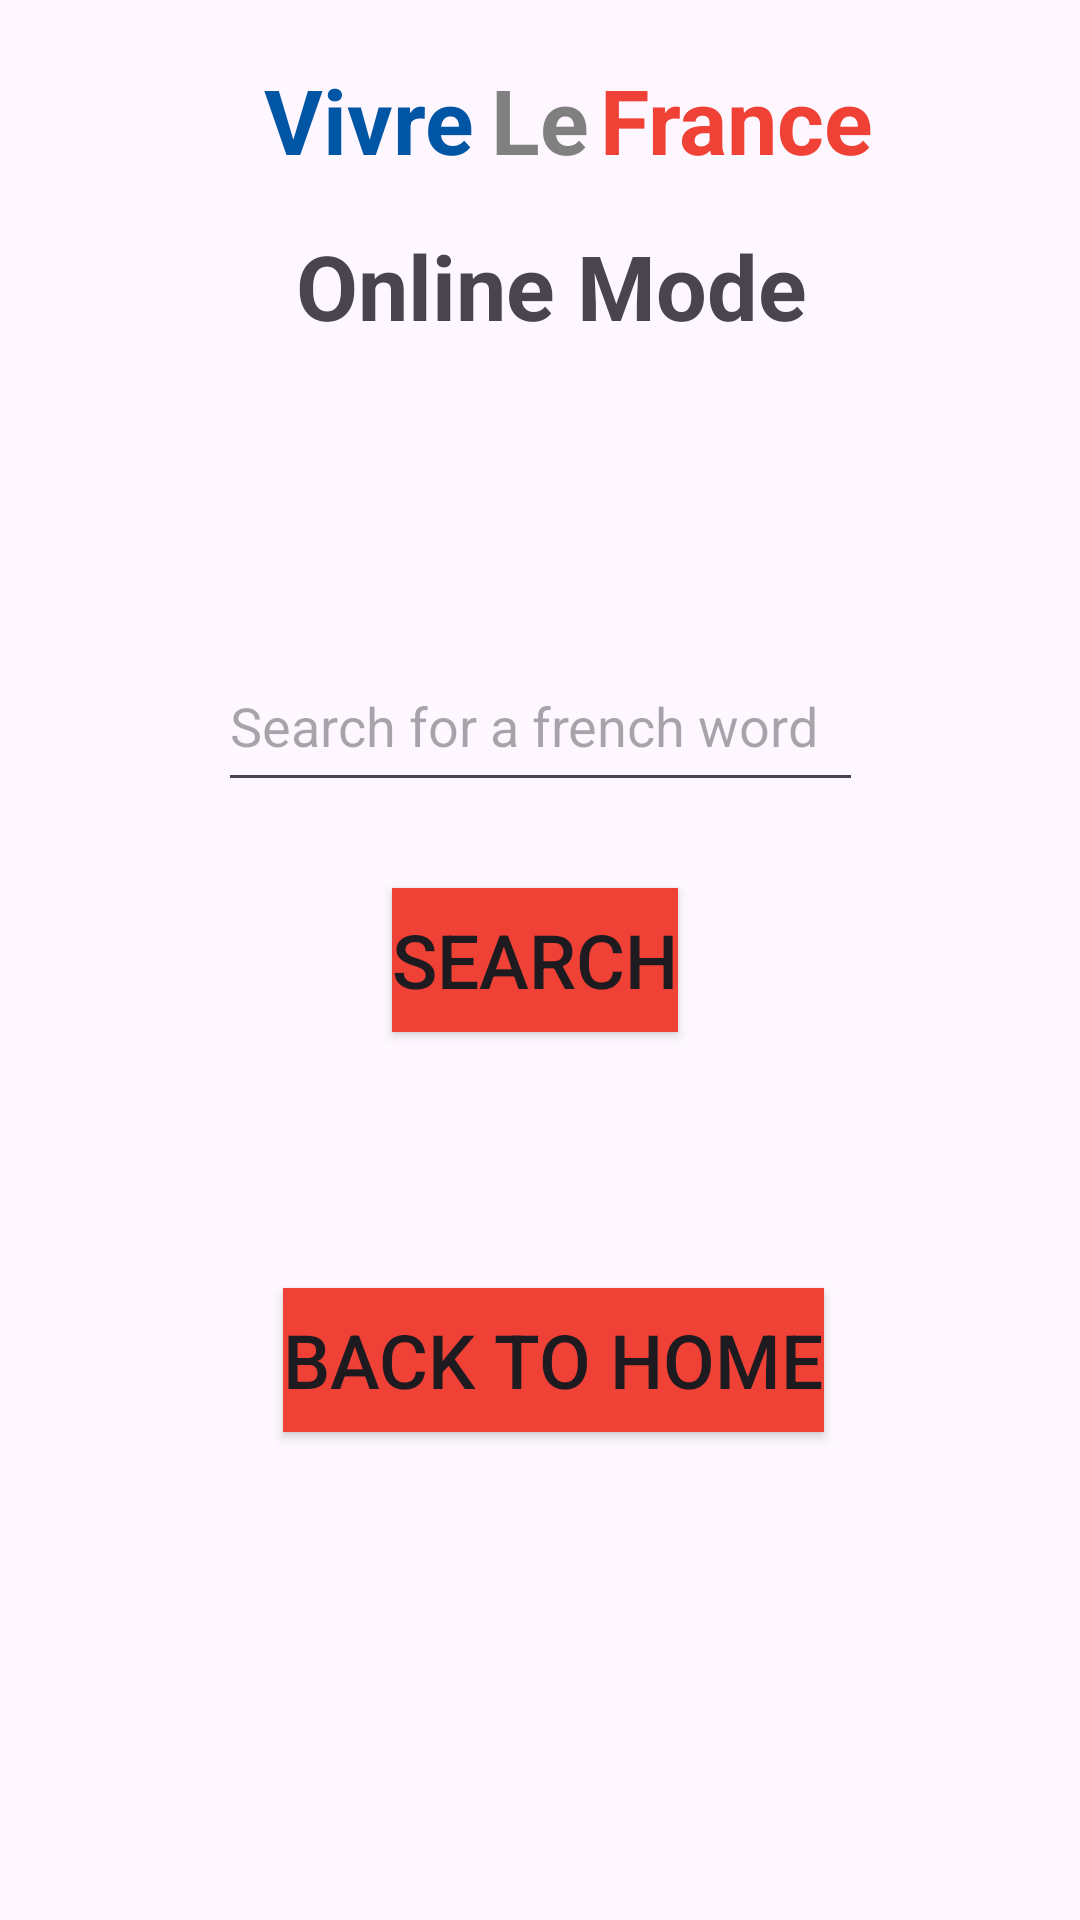

This screen was rendered from an Android layout file. Write that file and the resources it references.
<!-- AndroidManifest.xml: application theme Theme.VivreLeFrance -->
<!-- res/layout/activity_online_mode.xml -->
<?xml version="1.0" encoding="utf-8"?>
<androidx.constraintlayout.widget.ConstraintLayout xmlns:android="http://schemas.android.com/apk/res/android"
    xmlns:app="http://schemas.android.com/apk/res-auto"
    xmlns:tools="http://schemas.android.com/tools"
    android:layout_width="match_parent"
    android:layout_height="match_parent"
    tools:context=".online_mode">
    <TextView
        android:layout_width="wrap_content"
        android:layout_height="wrap_content"
        android:text=" Online Mode"
        android:textSize="30dp"
        android:textStyle="bold"
        app:layout_constraintBottom_toBottomOf="parent"
        app:layout_constraintEnd_toEndOf="parent"
        app:layout_constraintHorizontal_bias="0.5"
        app:layout_constraintStart_toStartOf="parent"
        app:layout_constraintTop_toTopOf="parent"
        app:layout_constraintVertical_bias="0.125" />

    <TextView
        android:layout_width="wrap_content"
        android:layout_height="wrap_content"
        android:text="Vivre "
        android:textSize="30dp"
        android:textColor="#0055A4"
        android:textStyle="bold"
        app:layout_constraintBottom_toBottomOf="parent"
        app:layout_constraintEnd_toEndOf="parent"
        app:layout_constraintHorizontal_bias="0.312"
        app:layout_constraintStart_toStartOf="parent"
        app:layout_constraintTop_toTopOf="parent"
        app:layout_constraintVertical_bias="0.033" />

    <TextView
        android:layout_width="wrap_content"
        android:layout_height="wrap_content"
        android:text=" Le "
        android:textSize="30dp"
        android:textColor="#808080"
        android:textStyle="bold"
        app:layout_constraintBottom_toBottomOf="parent"
        app:layout_constraintEnd_toEndOf="parent"
        app:layout_constraintHorizontal_bias="0.5"
        app:layout_constraintStart_toStartOf="parent"
        app:layout_constraintTop_toTopOf="parent"

        app:layout_constraintVertical_bias="0.033" />

    <TextView
        android:layout_width="wrap_content"
        android:layout_height="wrap_content"
        android:text=" France"
        android:textSize="30dp"
        android:textStyle="bold"
        android:textColor="#EF4135"
        app:layout_constraintBottom_toBottomOf="parent"
        app:layout_constraintEnd_toEndOf="parent"
        app:layout_constraintHorizontal_bias="0.737"
        app:layout_constraintStart_toStartOf="parent"
        app:layout_constraintTop_toTopOf="parent"
        app:layout_constraintVertical_bias="0.033" />

    <EditText
        android:id="@+id/search"
        android:layout_width="215dp"
        android:layout_height="54dp"
        android:hint="Search for a french word"
        app:layout_constraintBottom_toBottomOf="parent"
        app:layout_constraintEnd_toEndOf="parent"
        app:layout_constraintStart_toStartOf="parent"
        app:layout_constraintTop_toTopOf="parent"
        app:layout_constraintVertical_bias="0.364" />

    <Button
        android:id="@+id/searchbutton"
        android:layout_width="wrap_content"
        android:layout_height="wrap_content"
        android:background="#EF4135"
        android:text="Search"
        android:textSize="25dp"
        app:layout_constraintBottom_toBottomOf="parent"
        app:layout_constraintEnd_toEndOf="parent"
        app:layout_constraintHorizontal_bias="0.494"
        app:layout_constraintStart_toStartOf="parent"
        app:layout_constraintTop_toTopOf="parent" />

    <Button
        android:id="@+id/home"
        android:layout_width="wrap_content"
        android:layout_height="wrap_content"
        android:background="#EF4135"
        android:text="Back To Home"
        android:textSize="25dp"
        app:layout_constraintBottom_toBottomOf="parent"
        app:layout_constraintEnd_toEndOf="parent"
        app:layout_constraintHorizontal_bias="0.525"
        app:layout_constraintStart_toStartOf="parent"
        app:layout_constraintTop_toTopOf="parent"
        app:layout_constraintVertical_bias="0.725" />
</androidx.constraintlayout.widget.ConstraintLayout>
<!-- resources referenced by this layout -->
<resources>
  <style name="Theme.VivreLeFrance" parent="Base.Theme.VivreLeFrance" />
  <style name="Base.Theme.VivreLeFrance" parent="Theme.Material3.DayNight.NoActionBar">
          
          
      </style>
</resources>
